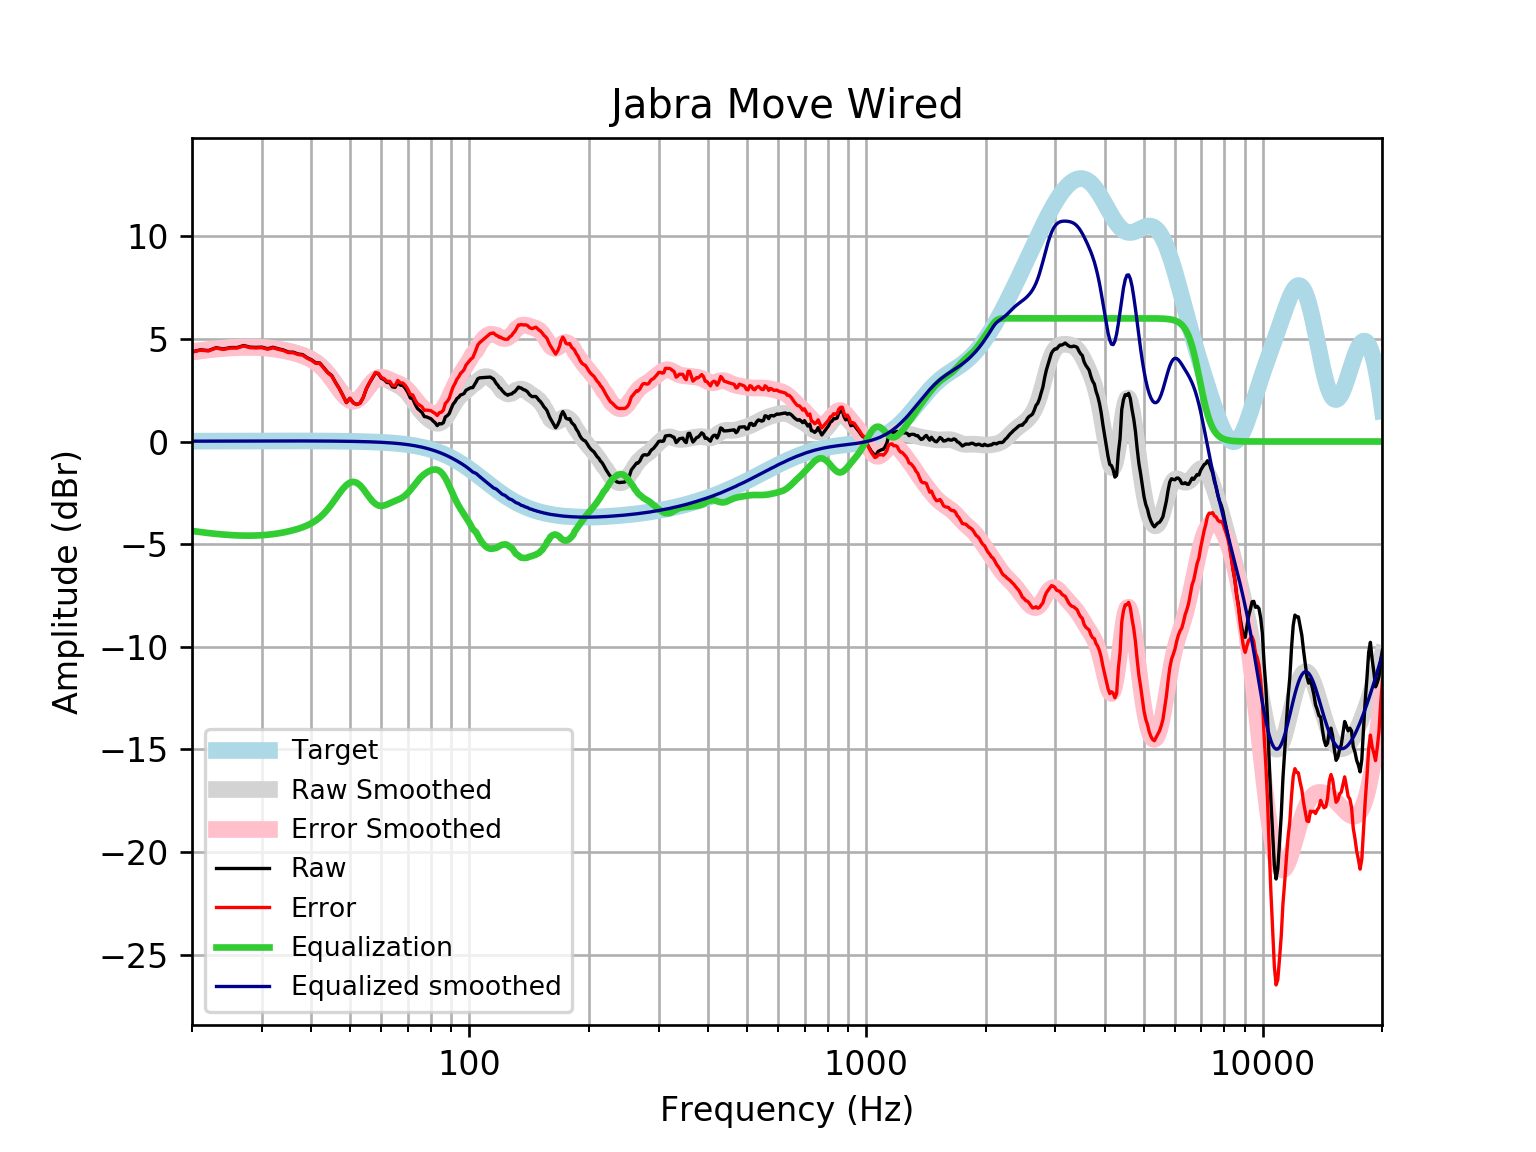

Values plotted in this chart, from the file beside it:
frequency, raw, error, smoothed, error_smoothed, equalization, equalized_raw, equalized_smoothed, target
20, 4.366, 4.349, 4.374, 4.358, -4.358, 0.008307, 0.01646, 0.01648
21, 4.466, 4.449, 4.43, 4.413, -4.413, 0.05347, 0.01765, 0.01765
22, 4.43, 4.412, 4.479, 4.46, -4.46, -0.0299, 0.01877, 0.01876
23, 4.57, 4.55, 4.52, 4.5, -4.5, 0.06946, 0.01984, 0.01983
24, 4.506, 4.485, 4.553, 4.532, -4.532, -0.02627, 0.02085, 0.02084
25, 4.576, 4.554, 4.579, 4.557, -4.557, 0.0185, 0.02181, 0.02179
26, 4.578, 4.555, 4.597, 4.574, -4.574, 0.00338, 0.02271, 0.02269
27, 4.675, 4.652, 4.607, 4.584, -4.584, 0.0918, 0.02355, 0.02353
28, 4.596, 4.571, 4.61, 4.585, -4.585, 0.01039, 0.02433, 0.02431
29, 4.583, 4.558, 4.604, 4.579, -4.579, 0.004594, 0.02504, 0.02502
30, 4.597, 4.571, 4.59, 4.565, -4.565, 0.03207, 0.02567, 0.02566
31, 4.52, 4.494, 4.568, 4.542, -4.542, -0.02218, 0.02623, 0.02622
32, 4.59, 4.563, 4.539, 4.512, -4.512, 0.07797, 0.02668, 0.02668
33, 4.516, 4.489, 4.502, 4.475, -4.475, 0.04097, 0.02704, 0.02704
34, 4.458, 4.431, 4.457, 4.43, -4.43, 0.02816, 0.02728, 0.02728
35, 4.356, 4.329, 4.406, 4.379, -4.379, -0.02251, 0.0274, 0.0274
36, 4.351, 4.324, 4.347, 4.32, -4.32, 0.03091, 0.02739, 0.02739
37, 4.264, 4.236, 4.281, 4.254, -4.254, 0.009794, 0.02723, 0.02723
38, 4.234, 4.207, 4.205, 4.178, -4.178, 0.05605, 0.02691, 0.02692
39, 4.084, 4.058, 4.116, 4.089, -4.089, -0.004833, 0.02643, 0.02644
40, 3.982, 3.956, 4.009, 3.983, -3.983, -0.001135, 0.02578, 0.02579
41, 3.833, 3.808, 3.878, 3.853, -3.853, -0.02053, 0.02495, 0.02496
42, 3.822, 3.798, 3.72, 3.696, -3.696, 0.1256, 0.02393, 0.02393
43, 3.589, 3.566, 3.531, 3.508, -3.508, 0.08045, 0.02272, 0.02272
44, 3.359, 3.338, 3.311, 3.29, -3.29, 0.06998, 0.0213, 0.0213
45, 3.212, 3.192, 3.066, 3.046, -3.046, 0.1656, 0.01968, 0.01967
46, 2.878, 2.86, 2.807, 2.789, -2.789, 0.08879, 0.01785, 0.01783
47, 2.59, 2.574, 2.55, 2.535, -2.535, 0.05519, 0.01579, 0.01577
48, 2.248, 2.235, 2.318, 2.304, -2.304, -0.0561, 0.0135, 0.01347
49, 1.9, 1.89, 2.131, 2.12, -2.12, -0.2195, 0.01097, 0.01094
50, 2.107, 2.098, 2.01, 2.002, -2.002, 0.1049, 0.008186, 0.008144
51, 1.884, 1.879, 1.968, 1.963, -1.963, -0.07857, 0.005126, 0.00508
52, 1.804, 1.802, 2.009, 2.008, -2.008, -0.2036, 0.001774, 0.001724
53, 1.862, 1.864, 2.127, 2.128, -2.128, -0.2663, -0.001894, -0.001946
54, 2.131, 2.137, 2.301, 2.307, -2.307, -0.1756, -0.005905, -0.005958
55, 2.561, 2.571, 2.505, 2.516, -2.516, 0.0451, -0.01029, -0.01034
56, 2.851, 2.866, 2.71, 2.725, -2.725, 0.1255, -0.01508, -0.01514
57, 3.098, 3.118, 2.887, 2.907, -2.907, 0.1908, -0.02033, -0.02038
58, 3.337, 3.364, 3.015, 3.041, -3.041, 0.2963, -0.02607, -0.02611
59, 3.291, 3.324, 3.085, 3.118, -3.118, 0.1736, -0.03234, -0.03238
60, 3.08, 3.119, 3.1, 3.139, -3.139, -0.0592, -0.03921, -0.03925
61, 3.012, 3.059, 3.07, 3.117, -3.117, -0.1041, -0.04672, -0.04675
62, 2.875, 2.93, 3.012, 3.067, -3.067, -0.1918, -0.05494, -0.05496
63, 2.867, 2.931, 2.943, 3.007, -3.007, -0.1395, -0.06392, -0.06393
64, 2.662, 2.735, 2.874, 2.947, -2.947, -0.2857, -0.07372, -0.07373
65, 2.641, 2.726, 2.808, 2.893, -2.893, -0.2516, -0.0844, -0.08441
66, 2.879, 2.975, 2.744, 2.84, -2.84, 0.03828, -0.09604, -0.09603
67, 2.747, 2.856, 2.674, 2.783, -2.783, -0.03534, -0.1087, -0.1087
68, 2.726, 2.849, 2.589, 2.711, -2.711, 0.01546, -0.1224, -0.1224
69, 2.59, 2.727, 2.481, 2.618, -2.618, -0.02858, -0.1372, -0.1372
70, 2.384, 2.537, 2.35, 2.503, -2.503, -0.1194, -0.1533, -0.1533
71, 2.119, 2.29, 2.197, 2.368, -2.368, -0.2484, -0.1706, -0.1706
72, 2.081, 2.27, 2.031, 2.22, -2.22, -0.1394, -0.1892, -0.1892
73, 1.816, 2.025, 1.861, 2.07, -2.07, -0.2538, -0.2092, -0.2092
74, 1.61, 1.84, 1.696, 1.927, -1.927, -0.3172, -0.2306, -0.2305
75, 1.513, 1.766, 1.544, 1.797, -1.797, -0.2843, -0.2535, -0.2534
76, 1.409, 1.687, 1.407, 1.685, -1.685, -0.2764, -0.2778, -0.2778
77, 1.214, 1.518, 1.288, 1.591, -1.591, -0.3773, -0.3037, -0.3037
78, 1.198, 1.53, 1.183, 1.514, -1.514, -0.3157, -0.3312, -0.3312
79, 1.156, 1.517, 1.091, 1.452, -1.452, -0.2954, -0.3604, -0.3603
... 553 more rows
